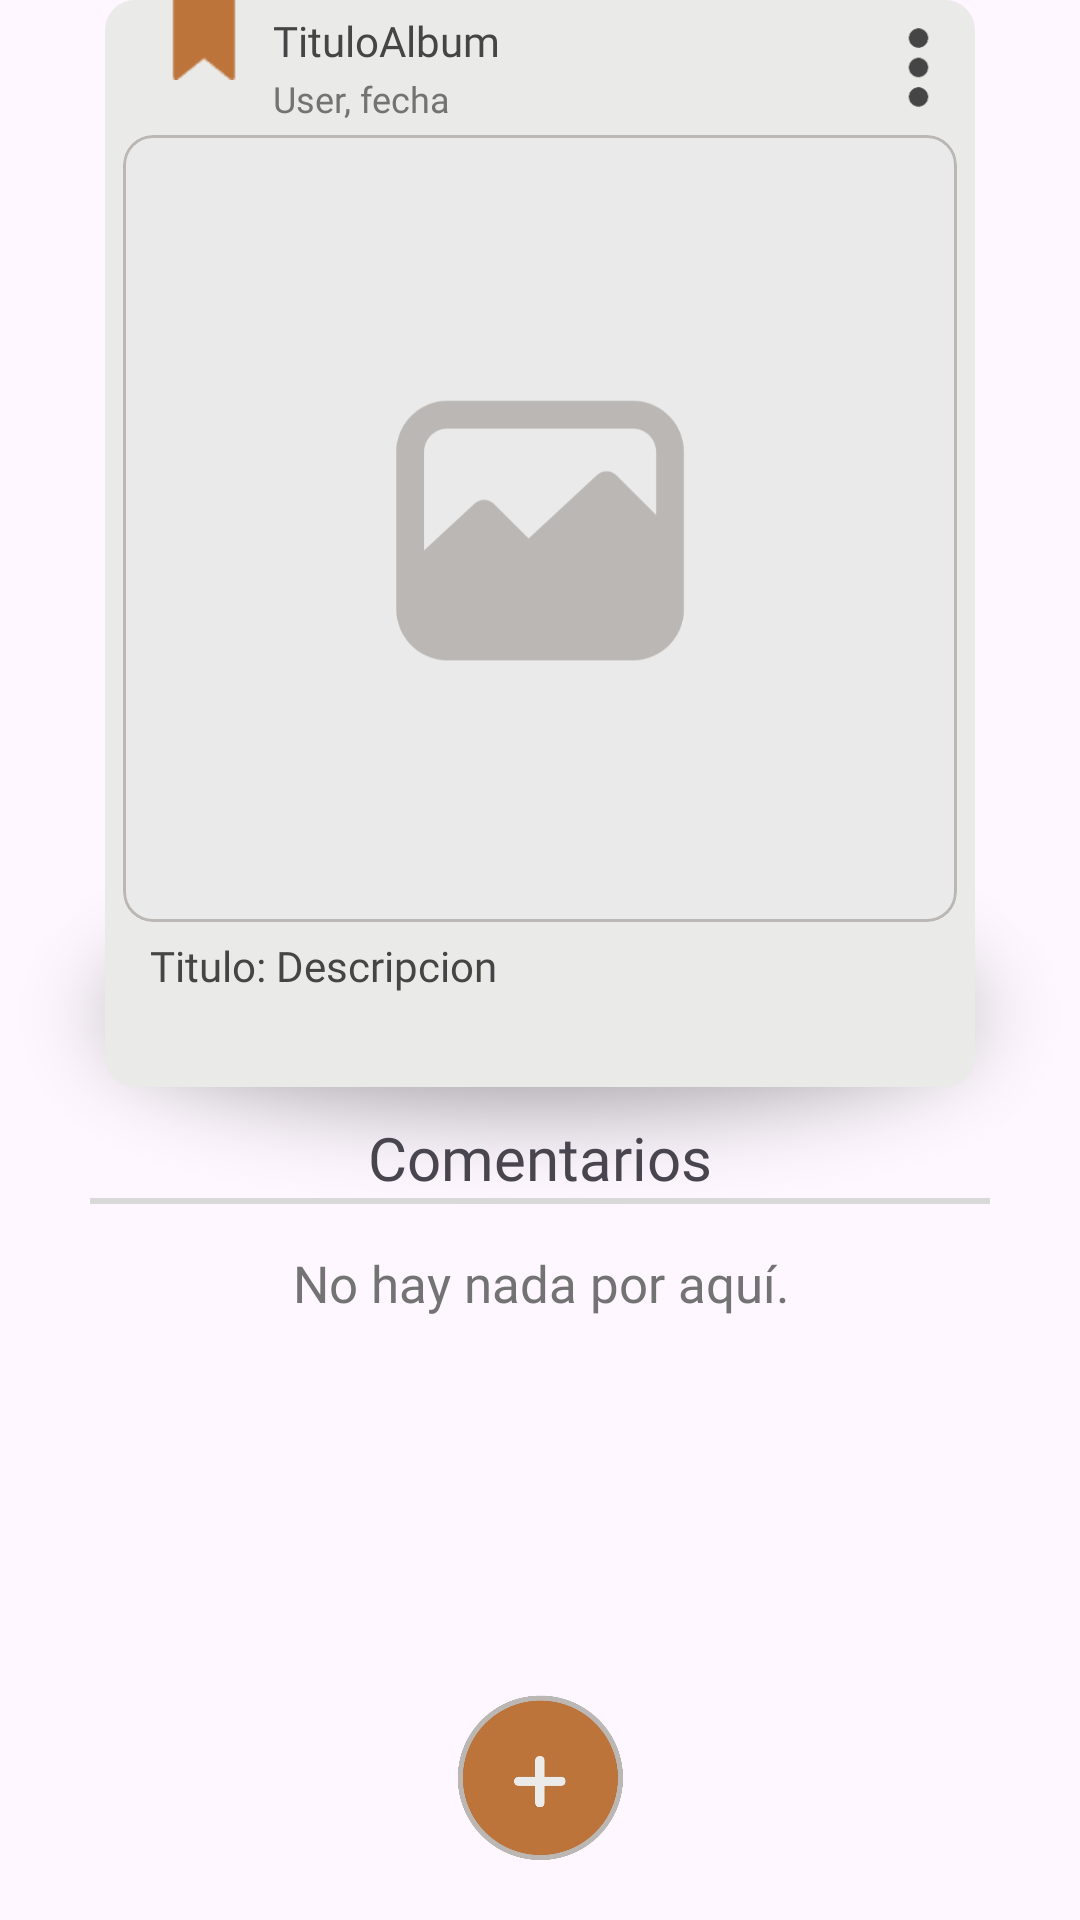

Reconstruct the res/layout file that produces this screen, plus the resources it refers to.
<!-- AndroidManifest.xml: application theme Theme.AndroidHiFam -->
<!-- res/layout/fragment_publicacion.xml -->
<layout xmlns:android="http://schemas.android.com/apk/res/android"
    xmlns:tools="http://schemas.android.com/tools"
    xmlns:app="http://schemas.android.com/apk/res-auto"
    tools:context="com.mariana.androidhifam.PublicacionFragment">

    <androidx.constraintlayout.widget.ConstraintLayout
        android:layout_width="match_parent"
        android:layout_height="match_parent"
        android:orientation="vertical">

        <ImageView
            android:id="@+id/imageView"
            android:layout_width="match_parent"
            android:layout_height="0dp"
            android:layout_gravity="center"
            android:adjustViewBounds="true"
            android:layout_marginTop="-95dp"
            app:layout_constraintTop_toBottomOf="@id/marco"
            android:alpha=".5"
            app:srcCompat="@drawable/sombra2" />

        <ImageView
            android:id="@+id/marco"
            android:layout_width="match_parent"
            android:layout_height="0dp"
            android:layout_weight="1"
            android:src="@drawable/base_marco_publicacion"
            app:layout_constraintTop_toTopOf="parent"
            app:layout_constraintBottom_toTopOf="@id/comentarios"
            app:layout_constraintDimensionRatio="H,12:15"
            android:layout_marginStart="35dp"
            android:layout_marginEnd="35dp"/>

        <ImageView
            android:id="@+id/marcador"
            android:layout_width="wrap_content"
            android:layout_height="0dp"
            android:src="@drawable/bookmark"
            app:layout_constraintTop_toTopOf="@id/marco"
            app:layout_constraintBottom_toTopOf="@id/cardView"
            app:layout_constraintStart_toStartOf="@id/marco"
            app:layout_constraintDimensionRatio="W,11:18"
            android:layout_marginStart="10dp"
            android:layout_marginEnd="10dp"
            android:layout_marginBottom="20dp"/>

        <TextView
            android:id="@+id/tituloAlbum"
            android:layout_width="0dp"
            android:layout_height="0dp"
            android:layout_marginTop="4dp"
            android:gravity="start"
            android:fontFamily="@font/nunito_bold"
            android:textSize="14sp"
            android:textColor="@color/darkGrey"
            android:text="TituloAlbum"
            app:layout_constraintStart_toEndOf="@id/marcador"
            app:layout_constraintEnd_toStartOf="@id/botonOpciones"
            app:layout_constraintTop_toTopOf="@id/marco"
            app:layout_constraintBottom_toTopOf="@id/infoAdicional"/>

        <TextView
            android:id="@+id/infoAdicional"
            android:layout_width="0dp"
            android:layout_height="0dp"
            android:layout_marginTop="0dp"
            android:gravity="start"
            android:fontFamily="@font/nunito_bold"
            android:textSize="12sp"
            android:text="User, fecha"
            android:textColor="@color/mediumGrey"
            app:layout_constraintStart_toEndOf="@id/marcador"
            app:layout_constraintEnd_toStartOf="@id/botonOpciones"
            app:layout_constraintTop_toBottomOf="@id/tituloAlbum"
            app:layout_constraintBottom_toTopOf="@id/cardView"/>

        <ImageView
            android:id="@+id/botonOpciones"
            android:layout_width="wrap_content"
            android:layout_height="0dp"
            android:src="@drawable/dotsverticalgrey"
            app:layout_constraintTop_toTopOf="@id/marco"
            app:layout_constraintBottom_toTopOf="@id/cardView"
            app:layout_constraintEnd_toEndOf="@id/marco"
            android:adjustViewBounds="true"
            android:layout_marginTop="6dp"
            android:layout_marginBottom="6dp"
            android:layout_marginStart="20dp"
            android:layout_marginEnd="10dp"
            />

        <com.google.android.material.card.MaterialCardView
            android:id="@+id/cardView"
            android:layout_width="0dp"
            android:layout_height="0dp"
            app:cardCornerRadius="10dp"
            android:layout_marginTop="45dp"
            android:layout_marginBottom="55dp"
            android:layout_marginStart="6dp"
            android:layout_marginEnd="6dp"
            android:clickable="true"
            app:strokeWidth="1dp"
            app:strokeColor="@color/lightGrey"
            android:contentDescription="@string/descripcionGrupo"
            app:layout_constraintStart_toStartOf="@id/marco"
            app:layout_constraintEnd_toEndOf="@id/marco"
            app:layout_constraintTop_toTopOf="@id/marco"
            app:layout_constraintBottom_toBottomOf="@id/marco">


            <ImageView
                android:id="@+id/imagen"
                android:layout_width="match_parent"
                android:layout_height="match_parent"
                android:layout_gravity="center"
                android:adjustViewBounds="true"
                android:scaleType="centerCrop"
                android:src="@drawable/noimagen" />

        </com.google.android.material.card.MaterialCardView>

        <TextView
            android:id="@+id/tituloDescripcion"
            android:layout_width="0dp"
            android:layout_height="0dp"
            android:layout_marginTop="5dp"
            android:layout_marginStart="15dp"
            android:layout_marginEnd="15dp"
            android:layout_marginBottom="10dp"
            android:gravity="start"
            android:fontFamily="@font/nunito_bold"
            android:textSize="14sp"
            android:text="Titulo: Descripcion"
            android:textColor="@color/darkGrey"
            app:layout_constraintStart_toStartOf="@id/marco"
            app:layout_constraintEnd_toEndOf="@id/marco"
            app:layout_constraintTop_toBottomOf="@id/cardView"
            app:layout_constraintBottom_toBottomOf="@id/marco"/>


        <androidx.constraintlayout.widget.ConstraintLayout
            android:id="@+id/comentarios"
            android:layout_width="match_parent"
            android:layout_height="0dp"
            android:layout_weight="15"
            app:layout_constraintTop_toBottomOf="@id/marco"
            app:layout_constraintBottom_toBottomOf="parent">

            <TextView
                android:id="@+id/tituloComentarios"
                android:layout_width="match_parent"
                android:layout_height="wrap_content"
                android:layout_marginTop="10dp"
                android:gravity="center"
                app:layout_constraintVertical_weight="1"
                android:fontFamily="@font/nunito_bold"
                android:textSize="20sp"
                android:text="@string/tituloComentarios"
                app:layout_constraintTop_toTopOf="parent"
                app:layout_constraintBottom_toTopOf="@id/linea"/>

            <View
                android:id="@+id/linea"
                android:layout_width="match_parent"
                android:layout_height="2dp"
                android:background="@color/lighterGrey"
                android:layout_marginStart="30dp"
                android:layout_marginEnd="30dp"
                android:layout_marginBottom="5dp"
                app:layout_constraintTop_toBottomOf="@+id/tituloComentarios"
                app:layout_constraintBottom_toTopOf="@id/recyclerView"/>

            <TextView
                android:id="@+id/textoAlternativo"
                android:layout_width="match_parent"
                android:layout_height="0dp"
                android:layout_marginStart="30dp"
                android:layout_marginTop="15dp"
                android:layout_marginBottom="15dp"
                android:layout_marginEnd="30dp"
                android:textAlignment="center"
                android:fontFamily="@font/nunito_bold"
                android:textSize="17sp"
                android:text="@string/textoAlternativo"
                android:visibility="visible"
                android:textColor="@color/mediumGrey"
                app:layout_constraintTop_toBottomOf="@id/linea"
                app:layout_constraintBottom_toTopOf="@id/botonNuevoComentario"/>

            <androidx.recyclerview.widget.RecyclerView
                android:id="@+id/recyclerView"
                android:layout_width="match_parent"
                android:layout_height="0dp"
                android:layout_marginBottom="5dp"
                android:layout_marginStart="30dp"
                android:layout_marginEnd="30dp"
                android:numColumns="3"
                app:layout_constraintBottom_toTopOf="@id/botonNuevoComentario"
                app:layout_constraintTop_toBottomOf="@id/linea"/>
            <ImageButton
                android:id="@+id/botonNuevoComentario"
                android:layout_width="wrap_content"
                android:layout_height="55dp"
                android:layout_weight="4"
                android:background="@null"
                android:scaleType="fitCenter"
                android:src="@drawable/botonnuevo"
                android:layout_marginBottom="20dp"
                app:layout_constraintBottom_toBottomOf="parent"
                app:layout_constraintTop_toBottomOf="@id/recyclerView"/>

        </androidx.constraintlayout.widget.ConstraintLayout>
    </androidx.constraintlayout.widget.ConstraintLayout>
</layout>
<!-- resources referenced by this layout -->
<resources>
  <color name="darkGrey">#464545</color>
  <color name="lightGrey">#bab7b5</color>
  <color name="lighterGrey">#d9d9d9</color>
  <color name="mediumGrey">#737373</color>
  <!-- drawable base_marco_publicacion (drawable) -->
  <?xml version="1.0" encoding="utf-8"?>
  <shape xmlns:android="http://schemas.android.com/apk/res/android">
      <solid
          android:color="@color/eggWhite"/>
      <corners
          android:topLeftRadius="10dp"
          android:topRightRadius="10dp"
          android:bottomLeftRadius="10dp"
          android:bottomRightRadius="10dp"/>
      <padding
          android:left="10dp"
          android:right="10dp"
          android:top="10dp"
          android:bottom="10dp"/>
  </shape>
  <string name="descripcionGrupo">Familia</string>
  <string name="textoAlternativo">No hay nada por aquí.</string>
  <string name="tituloComentarios">Comentarios</string>
  <style name="Theme.AndroidHiFam" parent="Base.Theme.AndroidHiFam" />
  <color name="eggWhite">#eaeae9</color>
  <color name="orange">#bd743a</color>
  <style name="CustomBottomSheetDialog" parent="@style/ThemeOverlay.MaterialComponents.BottomSheetDialog">
          <item name="bottomSheetStyle">@style/CustomBottomSheet</item>
          <item name="android:clipToPadding">false</item>
          <item name="android:clipChildren">false</item>
          <item name="android:padding">7dp</item>
          <item name="android:layout_marginBottom">10dp</item>
      </style>
  <style name="popupMenu" parent="@style/Widget.Material3.PopupMenu">
          <item name="android:popupBackground">@drawable/base_marco_publicacion</item>
  
      </style>
  <style name="contextMenu" parent="@style/Widget.Material3.PopupMenu.ContextMenu">
          <item name="android:popupBackground">@drawable/base_marco_publicacion</item>
  
      </style>
  <style name="customMenuFont" parent="TextAppearance.Material3.BodyLarge">
          <item name="fontFamily">@font/nunito_bold</item>
          <item name="android:textColor">@color/darkGrey</item>
          <item name="android:textSize">15sp</item>
      </style>
  <style name="AlertDialogTheme" parent="Theme.Material3.Light.Dialog">
          <item name="android:windowBackground">@drawable/base_modal</item>
      </style>
  <style name="CustomBottomSheet" parent="Widget.MaterialComponents.BottomSheet.Modal">
          <item name="shapeAppearanceOverlay">@style/CustomShapeAppearanceBottomSheetDialog</item>
          <item name="backgroundTint">@color/eggWhite</item>
      </style>
  <!-- drawable base_modal (drawable) -->
  <?xml version="1.0" encoding="utf-8"?>
  <shape xmlns:android="http://schemas.android.com/apk/res/android">
      <solid
          android:color="@color/eggWhite"/>
      <corners
          android:topLeftRadius="20dp"
          android:topRightRadius="20dp"
          android:bottomLeftRadius="20dp"
          android:bottomRightRadius="20dp"/>
      <padding
          android:left="10dp"
          android:right="10dp"
          android:top="10dp"
          android:bottom="10dp"/>
  </shape>
  <style name="ShapeAppearance.App.SmallComponent" parent="ShapeAppearance.MaterialComponents.SmallComponent">
          <item name="cornerFamily">rounded</item>
      </style>
  <style name="ShapeAppearance.App.MediumComponent" parent="ShapeAppearance.MaterialComponents.MediumComponent">
          <item name="cornerSize">16dp</item>
      </style>
  <style name="CustomShapeAppearanceBottomSheetDialog" parent="">
          <item name="cornerFamily">rounded</item>
          <item name="cornerSizeTopRight">30dp</item>
          <item name="cornerSizeTopLeft">30dp</item>
          <item name="cornerSizeBottomRight">30dp</item>
          <item name="cornerSizeBottomLeft">30dp</item>
      </style>
</resources>
